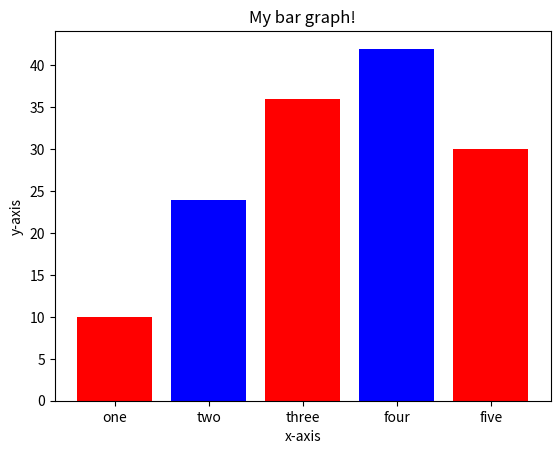

Here is the Python script that generated this plot:
import matplotlib.pyplot as plt

left=[3,4,5,6,7]

heights=[10,24,36,42,30]

tick_label=['one','two','three','four','five']
plt.bar(left,heights,tick_label=tick_label,width=0.8,color=['red','blue'])
plt.xlabel('x-axis')
plt.ylabel('y-axis')
plt.title('My bar graph!')
plt.show()
